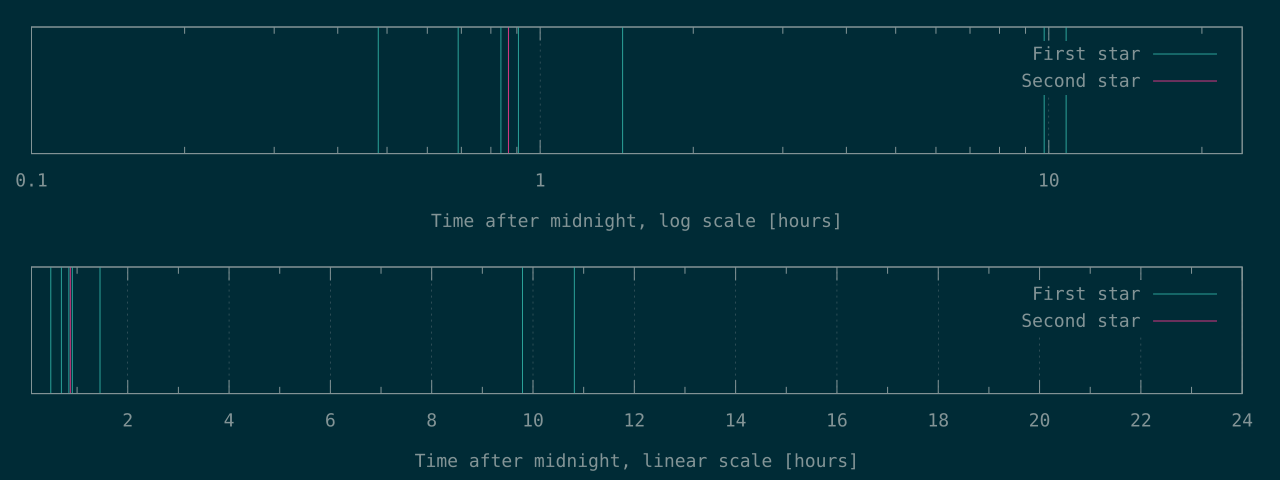

The table this chart was drawn from, first rows:
1730	3119
2484	
3014	
3263	
5229	
35254	
38939	
